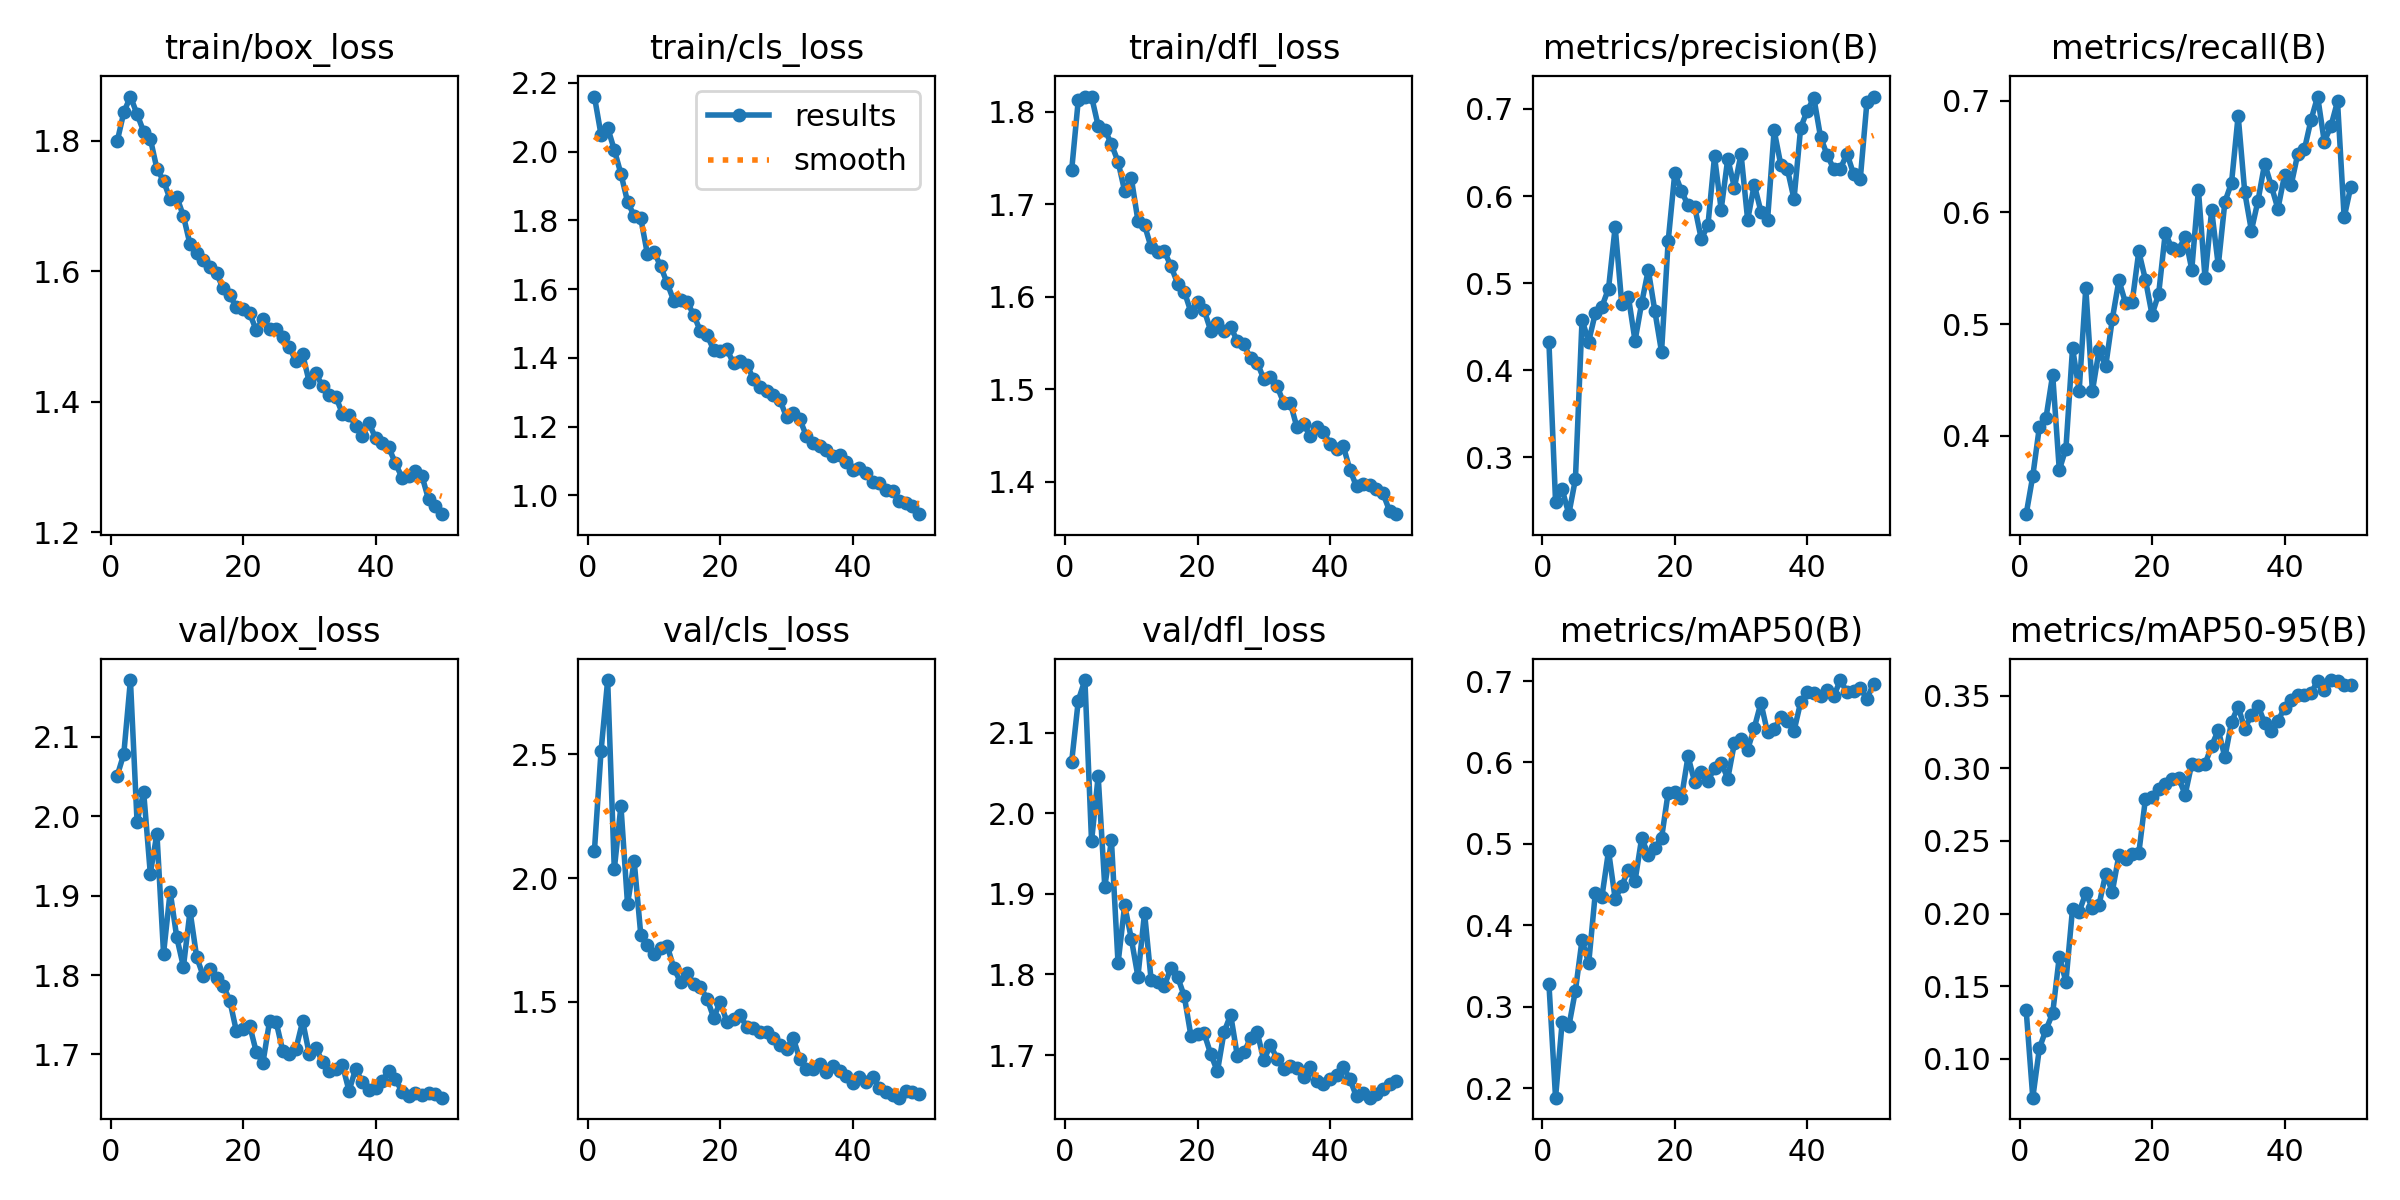

The file beside this chart, header and first rows:
epoch, train/box_loss, train/cls_loss, train/dfl_loss, metrics/precision(B), metrics/recall(B), metrics/mAP50(B), metrics/mAP50-95(B), val/box_loss, val/cls_loss, val/dfl_loss, lr/pg0, lr/pg1, lr/pg2
1, 1.798, 2.16, 1.737, 0.432, 0.33, 0.3283, 0.1335, 2.051, 2.11, 2.064, 0.0005536, 0.0005536, 0.0005536
2, 1.843, 2.049, 1.813, 0.2491, 0.3641, 0.1885, 0.07334, 2.079, 2.513, 2.14, 0.001087, 0.001087, 0.001087
3, 1.867, 2.069, 1.816, 0.2633, 0.4083, 0.2814, 0.1074, 2.172, 2.8, 2.165, 0.001599, 0.001599, 0.001599
4, 1.841, 2.005, 1.817, 0.2346, 0.4164, 0.2759, 0.1201, 1.993, 2.035, 1.965, 0.001568, 0.001568, 0.001568
5, 1.814, 1.935, 1.785, 0.275, 0.4548, 0.3199, 0.1314, 2.03, 2.291, 2.046, 0.001535, 0.001535, 0.001535
6, 1.803, 1.854, 1.781, 0.4578, 0.3695, 0.3822, 0.1703, 1.928, 1.894, 1.909, 0.001502, 0.001502, 0.001502
7, 1.757, 1.813, 1.765, 0.4328, 0.3887, 0.3533, 0.1531, 1.978, 2.068, 1.967, 0.001469, 0.001469, 0.001469
8, 1.738, 1.805, 1.746, 0.4654, 0.4786, 0.4396, 0.2034, 1.827, 1.77, 1.814, 0.001436, 0.001436, 0.001436
9, 1.71, 1.702, 1.714, 0.4729, 0.4405, 0.435, 0.2013, 1.905, 1.728, 1.886, 0.001403, 0.001403, 0.001403
10, 1.714, 1.709, 1.728, 0.4937, 0.5324, 0.4914, 0.2141, 1.847, 1.691, 1.845, 0.00137, 0.00137, 0.00137
11, 1.685, 1.666, 1.682, 0.5645, 0.4401, 0.4326, 0.2036, 1.81, 1.718, 1.797, 0.001337, 0.001337, 0.001337
12, 1.641, 1.616, 1.677, 0.4756, 0.4766, 0.4485, 0.2061, 1.881, 1.724, 1.877, 0.001304, 0.001304, 0.001304
13, 1.627, 1.565, 1.653, 0.484, 0.4622, 0.4685, 0.2274, 1.823, 1.635, 1.793, 0.001271, 0.001271, 0.001271
14, 1.617, 1.569, 1.648, 0.4337, 0.5044, 0.4546, 0.215, 1.799, 1.58, 1.791, 0.001238, 0.001238, 0.001238
15, 1.606, 1.563, 1.649, 0.4771, 0.5392, 0.5071, 0.2402, 1.808, 1.617, 1.786, 0.001205, 0.001205, 0.001205
16, 1.597, 1.524, 1.633, 0.5151, 0.5189, 0.4869, 0.2377, 1.796, 1.572, 1.808, 0.001172, 0.001172, 0.001172
17, 1.574, 1.478, 1.614, 0.4674, 0.5197, 0.4955, 0.241, 1.787, 1.558, 1.797, 0.001139, 0.001139, 0.001139
18, 1.563, 1.466, 1.606, 0.421, 0.565, 0.5071, 0.2415, 1.768, 1.513, 1.773, 0.001106, 0.001106, 0.001106
19, 1.545, 1.423, 1.583, 0.5481, 0.5398, 0.5631, 0.2788, 1.729, 1.436, 1.724, 0.001073, 0.001073, 0.001073
20, 1.542, 1.421, 1.595, 0.6263, 0.5084, 0.5632, 0.28, 1.732, 1.499, 1.726, 0.00104, 0.00104, 0.00104
21, 1.535, 1.425, 1.585, 0.6059, 0.5271, 0.5565, 0.2856, 1.736, 1.419, 1.727, 0.001007, 0.001007, 0.001007
22, 1.509, 1.384, 1.563, 0.5892, 0.5818, 0.6076, 0.2894, 1.703, 1.43, 1.701, 0.0009739, 0.0009739, 0.0009739
23, 1.527, 1.39, 1.571, 0.5877, 0.5678, 0.576, 0.2925, 1.689, 1.446, 1.68, 0.0009409, 0.0009409, 0.0009409
24, 1.512, 1.381, 1.563, 0.5507, 0.5662, 0.5881, 0.2934, 1.742, 1.397, 1.728, 0.0009078, 0.0009078, 0.0009078
25, 1.511, 1.339, 1.567, 0.5661, 0.5784, 0.5776, 0.2819, 1.741, 1.394, 1.75, 0.0008748, 0.0008748, 0.0008748
26, 1.499, 1.317, 1.552, 0.6455, 0.5488, 0.5928, 0.3031, 1.704, 1.378, 1.699, 0.0008418, 0.0008418, 0.0008418
27, 1.484, 1.303, 1.548, 0.5845, 0.6201, 0.5999, 0.3021, 1.7, 1.376, 1.703, 0.0008088, 0.0008088, 0.0008088
28, 1.462, 1.291, 1.533, 0.6429, 0.5412, 0.5803, 0.3028, 1.707, 1.355, 1.721, 0.0007758, 0.0007758, 0.0007758
29, 1.473, 1.278, 1.529, 0.6097, 0.6019, 0.6238, 0.3154, 1.742, 1.326, 1.729, 0.0007428, 0.0007428, 0.0007428
30, 1.43, 1.227, 1.511, 0.6483, 0.5525, 0.6292, 0.3262, 1.7, 1.31, 1.693, 0.0007098, 0.0007098, 0.0007098
31, 1.444, 1.24, 1.514, 0.5726, 0.6095, 0.6158, 0.3075, 1.708, 1.355, 1.713, 0.0006768, 0.0006768, 0.0006768
32, 1.423, 1.222, 1.503, 0.6131, 0.6265, 0.6425, 0.3319, 1.691, 1.268, 1.696, 0.0006438, 0.0006438, 0.0006438
33, 1.41, 1.173, 1.485, 0.5822, 0.6866, 0.6732, 0.3425, 1.68, 1.23, 1.683, 0.0006108, 0.0006108, 0.0006108
34, 1.408, 1.151, 1.485, 0.5723, 0.6178, 0.6368, 0.327, 1.681, 1.229, 1.686, 0.0005778, 0.0005778, 0.0005778
35, 1.382, 1.144, 1.459, 0.6753, 0.5837, 0.6413, 0.3369, 1.687, 1.247, 1.684, 0.0005448, 0.0005448, 0.0005448
36, 1.381, 1.131, 1.462, 0.636, 0.6106, 0.6553, 0.343, 1.654, 1.214, 1.673, 0.0005118, 0.0005118, 0.0005118
37, 1.363, 1.116, 1.45, 0.6307, 0.6437, 0.6508, 0.3311, 1.682, 1.241, 1.685, 0.0004788, 0.0004788, 0.0004788
38, 1.347, 1.118, 1.459, 0.5966, 0.6239, 0.6387, 0.3257, 1.665, 1.22, 1.667, 0.0004458, 0.0004458, 0.0004458
39, 1.368, 1.097, 1.454, 0.6782, 0.6031, 0.6742, 0.3324, 1.656, 1.199, 1.664, 0.0004127, 0.0004127, 0.0004127
40, 1.345, 1.074, 1.441, 0.6982, 0.6332, 0.6864, 0.3416, 1.658, 1.171, 1.67, 0.0003797, 0.0003797, 0.0003797
41, 1.337, 1.079, 1.436, 0.7125, 0.6245, 0.6849, 0.3471, 1.667, 1.196, 1.675, 0.0003467, 0.0003467, 0.0003467
42, 1.33, 1.065, 1.438, 0.6679, 0.6523, 0.6822, 0.3501, 1.68, 1.177, 1.686, 0.0003137, 0.0003137, 0.0003137
43, 1.306, 1.04, 1.413, 0.647, 0.6563, 0.6884, 0.3502, 1.669, 1.197, 1.67, 0.0002807, 0.0002807, 0.0002807
44, 1.284, 1.036, 1.395, 0.631, 0.6828, 0.6816, 0.3518, 1.653, 1.153, 1.649, 0.0002477, 0.0002477, 0.0002477
45, 1.287, 1.015, 1.397, 0.6312, 0.7036, 0.7012, 0.36, 1.648, 1.136, 1.653, 0.0002147, 0.0002147, 0.0002147
46, 1.293, 1.011, 1.397, 0.6488, 0.6633, 0.6861, 0.3541, 1.652, 1.123, 1.647, 0.0001817, 0.0001817, 0.0001817
47, 1.287, 0.9837, 1.393, 0.625, 0.6771, 0.6878, 0.3607, 1.649, 1.113, 1.652, 0.0001487, 0.0001487, 0.0001487
48, 1.251, 0.9764, 1.387, 0.6195, 0.6993, 0.6916, 0.3597, 1.651, 1.139, 1.658, 0.0001157, 0.0001157, 0.0001157
49, 1.241, 0.9696, 1.368, 0.7076, 0.5955, 0.6779, 0.3575, 1.65, 1.136, 1.665, 8.2683e-05, 8.2683e-05, 8.2683e-05
50, 1.228, 0.9454, 1.365, 0.7142, 0.6228, 0.6968, 0.3571, 1.646, 1.128, 1.668, 4.9677e-05, 4.9677e-05, 4.9677e-05
